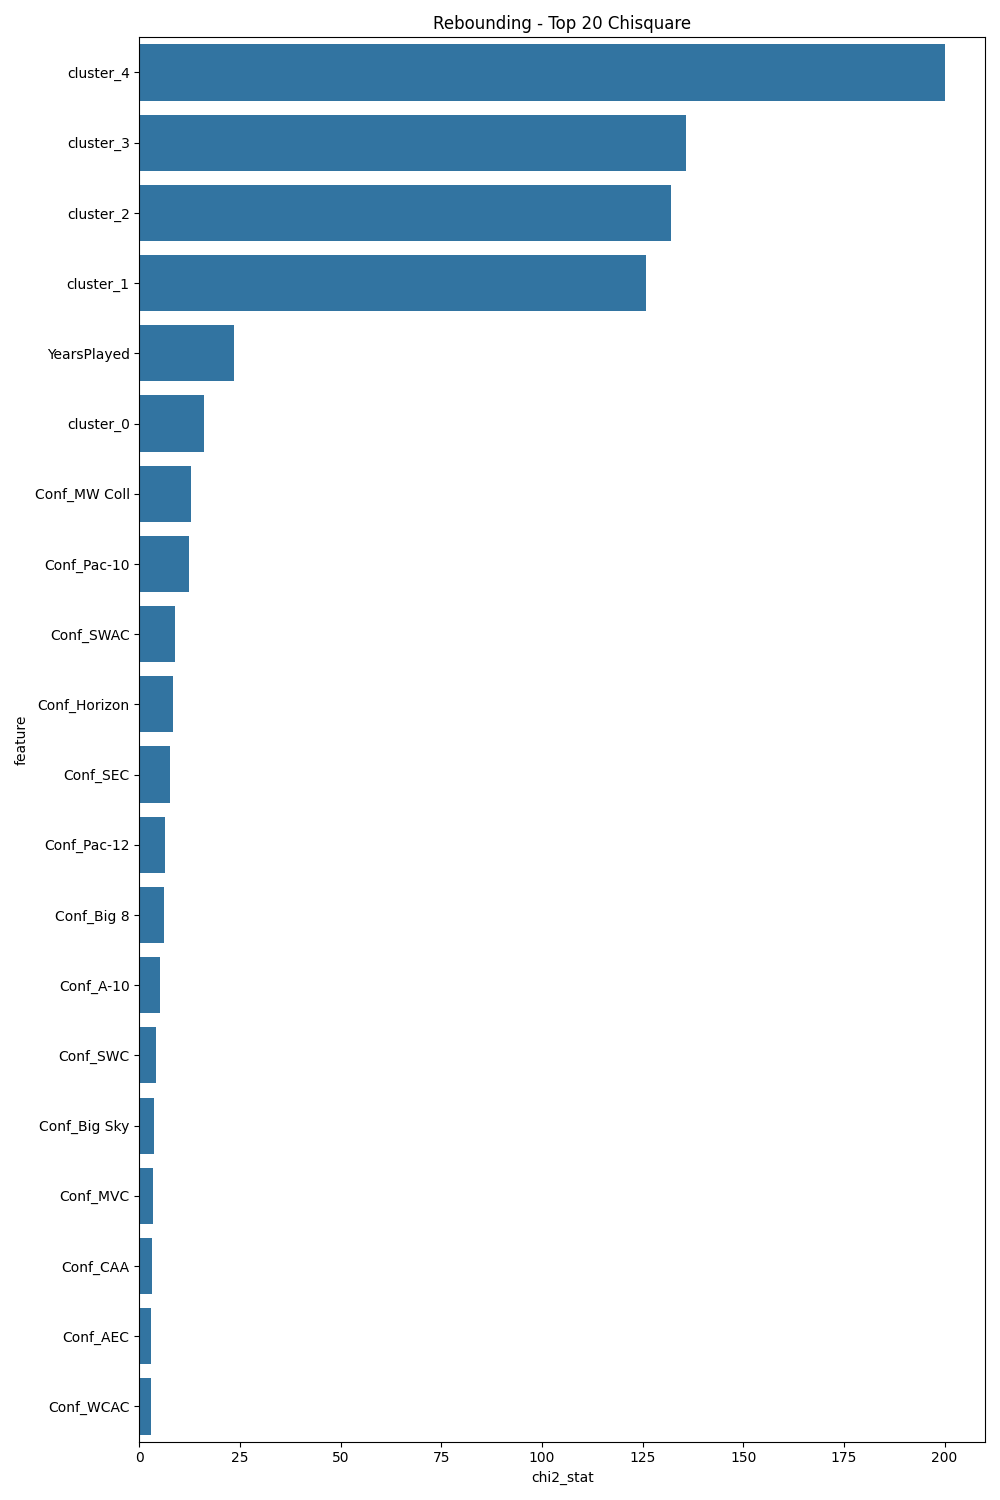

The table this chart was drawn from, first rows:
feature, chi2_stat, p_value
cluster_4, 200, 3.649360587639167e-44
cluster_3, 135.7, 3.4760084502304744e-30
cluster_2, 132, 2.1461161588394215e-29
cluster_1, 125.9, 4.57100824593529e-28
YearsPlayed, 23.58, 0.008783
cluster_0, 16.12, 0.0003162
Conf_MW Coll, 12.94, 0.001551
Conf_Pac-10, 12.43, 0.002003
Conf_SWAC, 8.871, 0.01185
Conf_Horizon, 8.256, 0.01611
Conf_SEC, 7.674, 0.02156
Conf_Pac-12, 6.372, 0.04133
Conf_Big 8, 6.088, 0.04765
Conf_A-10, 5.119, 0.07734
Conf_SWC, 4.186, 0.1233
Conf_Big Sky, 3.669, 0.1597
Conf_MVC, 3.269, 0.1951
Conf_CAA, 3.071, 0.2154
Conf_AEC, 2.952, 0.2285
Conf_WCAC, 2.952, 0.2285
Conf_Big 12, 2.838, 0.242
Conf_GMWC, 2.31, 0.3151
Conf_Ind, 2.188, 0.3349
Conf_Sun Belt, 2.113, 0.3477
Conf_Patriot, 2.059, 0.3573
Conf_Big South, 2.059, 0.3573
Conf_Metro, 2.008, 0.3664
Conf_PCAA, 1.863, 0.394
Conf_WCC, 1.851, 0.3963
Conf_MAAC, 1.848, 0.3969
Conf_TAAC, 1.641, 0.4403
Conf_Ivy, 1.531, 0.4652
Conf_Big East, 1.501, 0.4721
Conf_Summit, 1.334, 0.5132
Conf_Southland, 1.288, 0.5251
Conf_NAC, 1.153, 0.5619
Conf_A-Sun, 1.153, 0.5619
Conf_Big Ten, 1.003, 0.6057
Conf_Mid-Cont, 0.9416, 0.6245
Conf_NEC, 0.9307, 0.6279
Conf_ECACM, 0.9307, 0.6279
Conf_MWC, 0.8875, 0.6416
Conf_MEAC, 0.839, 0.6574
Conf_Big West, 0.5931, 0.7434
Conf_ACC, 0.4257, 0.8083
Conf_WAC, 0.3764, 0.8285
Conf_Southern, 0.3269, 0.8492
Conf_CUSA, 0.2142, 0.8984
Conf_MAC, 0.1842, 0.912
Conf_OVC, 0.1842, 0.912
Conf_AAC, 0.1825, 0.9128
Games, 0.0, 1.0
